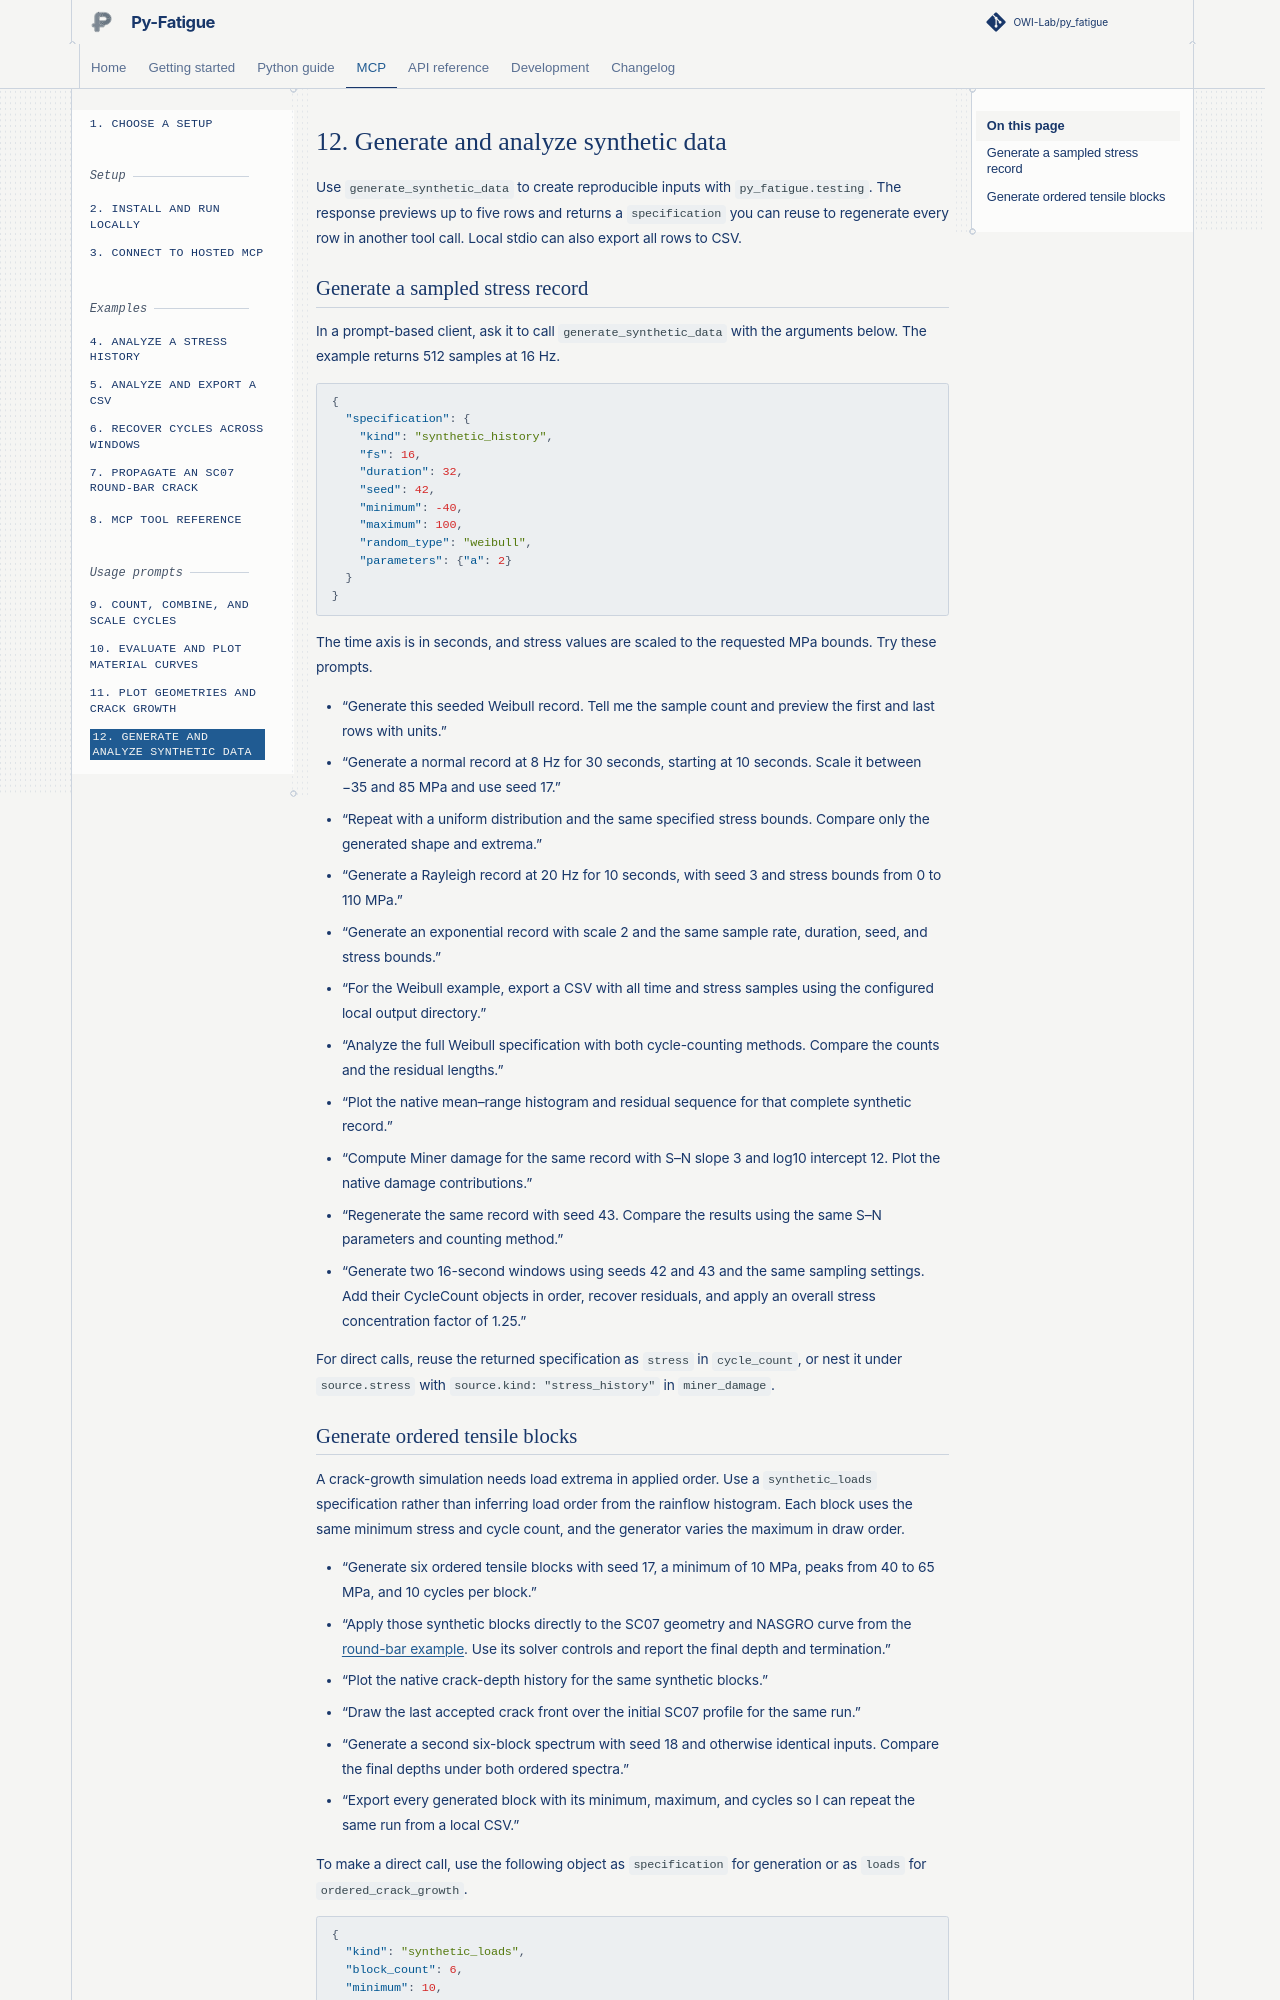

repository: OWI-Lab/py_fatigue · page: mcp/12-generate-and-analyze-data.html · generator: sphinx

# 12. Generate and analyze synthetic data

Use `generate_synthetic_data` to create reproducible inputs with
`py_fatigue.testing`. The response previews up to five rows and
returns a `specification` you can reuse to regenerate every row
in another tool call. Local stdio can also export all rows to CSV.

## Generate a sampled stress record

In a prompt-based client, ask it to call `generate_synthetic_data`
with the arguments below. The example returns 512 samples at 16 Hz.

```json
{
  "specification": {
    "kind": "synthetic_history",
    "fs": 16,
    "duration": 32,
    "seed": 42,
    "minimum": -40,
    "maximum": 100,
    "random_type": "weibull",
    "parameters": {"a": 2}
  }
}
```

The time axis is in seconds, and stress values are scaled to the
requested MPa bounds. Try these prompts.

- “Generate this seeded Weibull record. Tell me the sample count and
  preview the first and last rows with units.”
- “Generate a normal record at 8 Hz for 30 seconds, starting at 10
  seconds. Scale it between −35 and 85 MPa and use seed 17.”
- “Repeat with a uniform distribution and the same specified stress
  bounds. Compare only the generated shape and extrema.”
- “Generate a Rayleigh record at 20 Hz for 10 seconds, with seed 3 and
  stress bounds from 0 to 110 MPa.”
- “Generate an exponential record with scale 2 and the same sample
  rate, duration, seed, and stress bounds.”
- “For the Weibull example, export a CSV with all time and stress
  samples using the configured local output directory.”
- “Analyze the full Weibull specification with both cycle-counting
  methods. Compare the counts and the residual lengths.”
- “Plot the native mean–range histogram and residual sequence for that
  complete synthetic record.”
- “Compute Miner damage for the same record with S–N slope 3 and
  log10 intercept 12. Plot the native damage contributions.”
- “Regenerate the same record with seed 43. Compare the results
  using the same S–N parameters and counting method.”
- “Generate two 16-second windows using seeds 42 and 43 and the same
  sampling settings. Add their CycleCount objects in order, recover
  residuals, and apply an overall stress concentration factor of 1.25.”

For direct calls, reuse the returned specification as `stress` in
`cycle_count`, or nest it under `source.stress` with
`source.kind: "stress_history"` in `miner_damage`.
